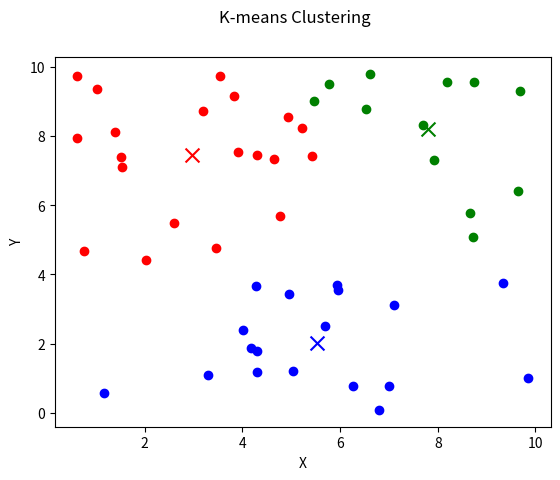

The script that saved this image:
"""
The kmean_visualizing_without_boundary.py file implements a K-means clustering algorithm with data visualization using Matplotlib.
It includes the following key components:

- Data Generation: The generate_data function creates random data points with specified features
    and value ranges.
- K-means Clustering: The kmeans function performs the K-means clustering algorithm, iteratively
    updating centroids and assigning data points to clusters until convergence or a maximum number of
    iterations is reached.
- Visualization: The animate_kmeans function visualizes the clustering process by plotting the data points and centroids
    at each iteration, saving the plots as images before updating.
- Execution: The script generates random data, runs the K-means algorithm,
    and displays the clustering process using Matplotlib.

[redacted]
"""

from time import sleep
import matplotlib.pyplot as plt
import random

# making fig global variables for the plot
fig, ax = plt.subplots()

"""
The generate_data function creates random data points with specified features and value ranges.
:param num_points: The number of data points to generate.
:param num_features: The number of features for each data point.
:param min_value: The minimum value for the data points.
:param max_value: The maximum value for the data points.
:return: A list of random data points.
"""


def generate_data(num_points, num_features, min_value, max_value):
    data = []
    for _ in range(num_points):
        point = [random.uniform(min_value, max_value) for _ in range(num_features)]
        data.append(point)
    return data


"""
The kmeans function performs the K-means clustering algorithm, iteratively updating centroids and 
assigning data points to clusters until convergence or a maximum number of iterations is reached.
:param data: The data points to cluster.
:param num_clusters: The number of clusters to create.
:param max_iters: The maximum number of iterations to run the algorithm.
"""


def kmeans(data, num_clusters, max_iters):
    # Initialize centroids randomly
    centroids = random.sample(data, num_clusters)
    print(centroids)
    for _ in range(max_iters):
        clusters = [[] for _ in range(num_clusters)]
        for point in data:
            # calculate the distance of the point from each centroid
            distances = [sum((point[i] - centroid[i]) ** 2 for i in range(len(point))) for centroid in centroids]
            # assign the point to the cluster with the closest centroid
            cluster = distances.index(min(distances))
            clusters[cluster].append(point)

        # calculate new centroids
        new_centroids = [[sum(point[i] for point in cluster) / len(cluster) for i in range(len(point))] for cluster in
                         clusters]
        # check if the centroids have converged
        if all(all(abs(a - b) < 1e-5 for a, b in zip(old, new)) for old, new in zip(centroids, new_centroids)):
            print("Converged")
            break

        # animate the clusters with a pause between old and new centroids
        animate_kmeans(clusters, centroids, new_centroids)
        sleep(1)
        centroids = new_centroids


"""
The animate_kmeans function visualizes the clustering process by plotting the data points and centroids at
each iteration,
:param clusters: The clusters of data points.
:param old_centroids: The old centroids of the clusters.
:param new_centroids: The new centroids of the clusters.
"""


def animate_kmeans(clusters, old_centroids, new_centroids):
    print(f'Clusters: {clusters}')
    # Show the clusters and centroids
    # plot it on the global axis
    ax.clear()
    fig.suptitle("K-means Clustering")
    ax.set_xlabel("X")
    ax.set_ylabel("Y")

    # clear the axis
    # show the centroids

    colors = ['r', 'g', 'b', 'c', 'm', 'y', 'k']
    for i, cluster in enumerate(clusters):
        # plot the old centroid of the cluster
        ax.scatter(old_centroids[i][0], old_centroids[i][1], color=colors[i], marker='o', alpha=0.5, s=100)
        for point in cluster:
            ax.scatter(point[0], point[1], color=colors[i])

    plt.pause(1)  # Pause for 1 second

    ax.clear()  # Clear the plot for the new centroids
    fig.suptitle("K-means Clustering")
    ax.set_xlabel("X")
    ax.set_ylabel("Y")

    for i, cluster in enumerate(clusters):
        # plot the new centroid of the cluster
        ax.scatter(new_centroids[i][0], new_centroids[i][1], color=colors[i], marker='x', s=100)
        for point in cluster:
            ax.scatter(point[0], point[1], color=colors[i])


# Program entry point

if __name__ == "__main__":
    # Generate random data
    num_points = 50
    num_features = 2
    min_value = 0
    max_value = 10
    data_points = generate_data(num_points, num_features, min_value, max_value)

    num_clusters = 3
    max_iters = 100

    # Run k-means clustering
    kmeans(data_points, num_clusters, max_iters)

    plt.show()
